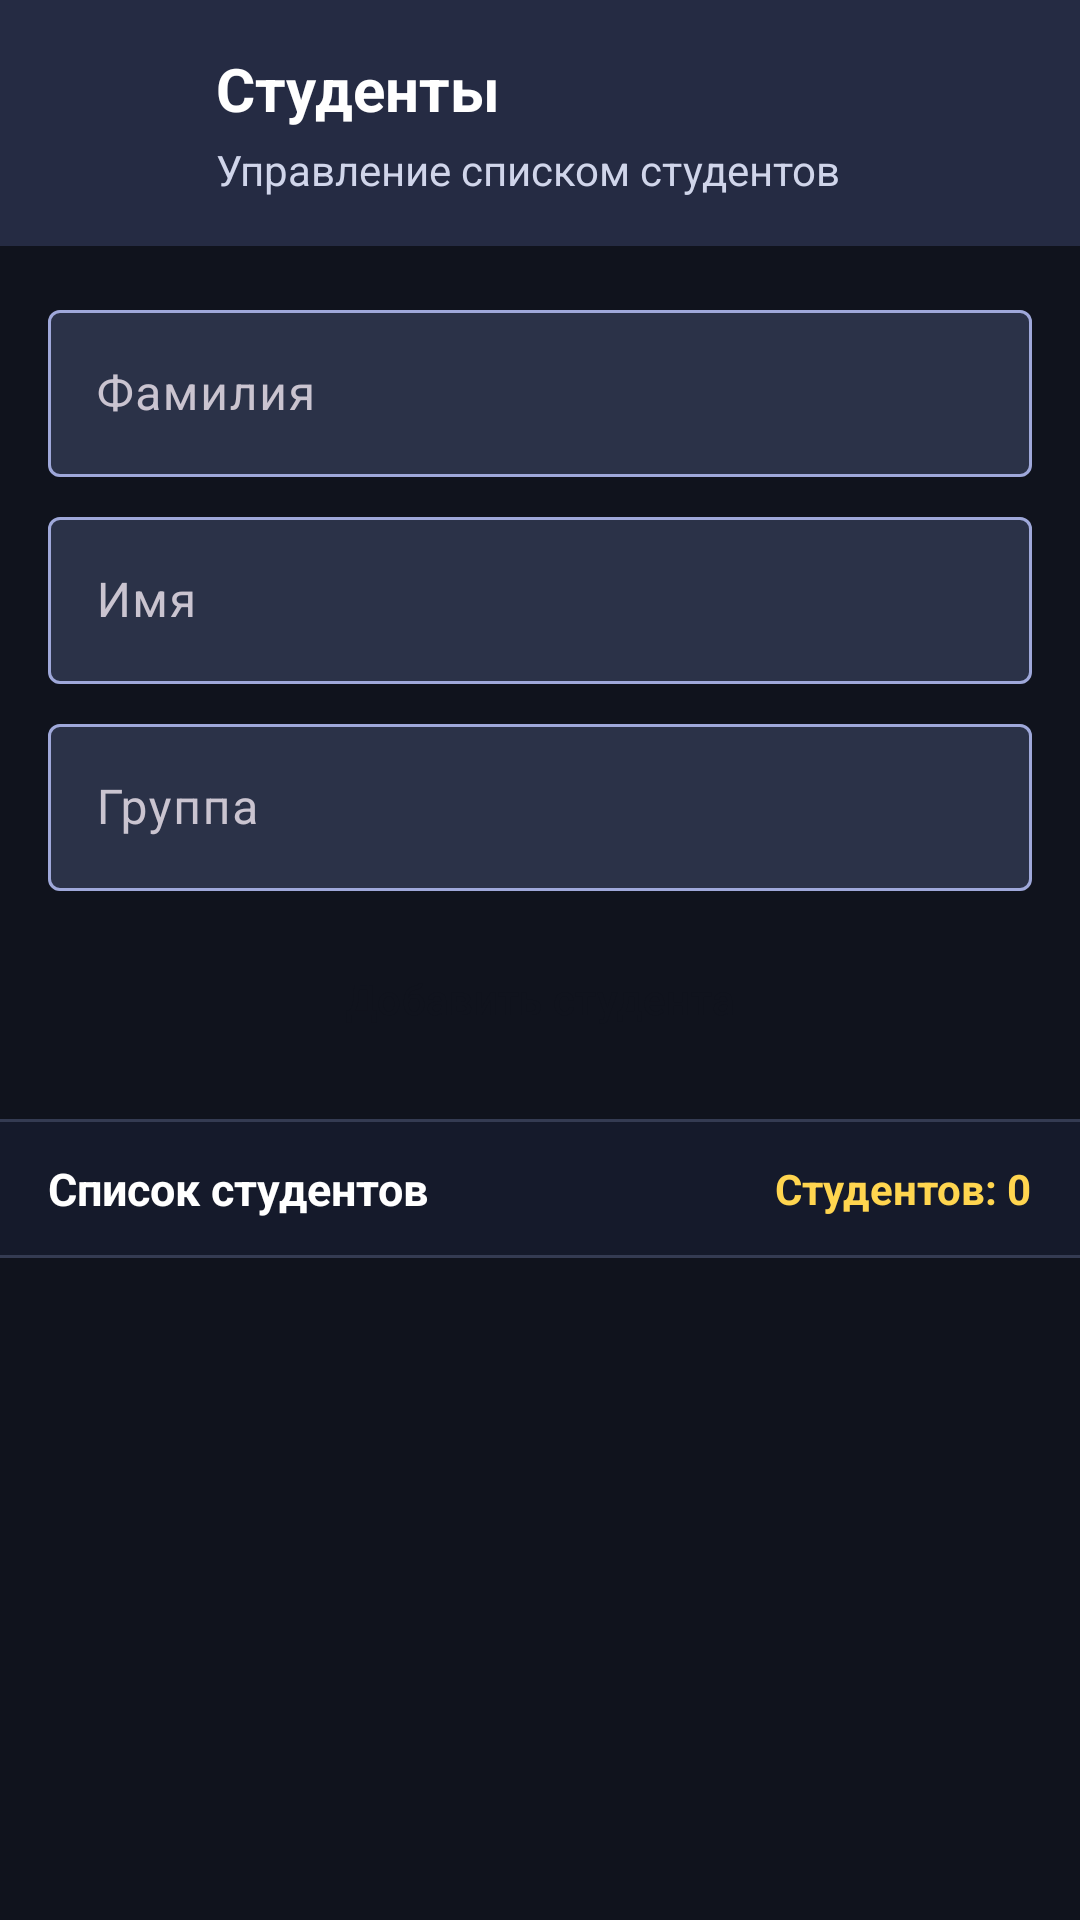

Write the Android layout XML for this screen, with the resource values it uses.
<!-- AndroidManifest.xml: application theme Theme.AttendanceControl -->
<!-- res/layout/activity_students.xml -->
<?xml version="1.0" encoding="utf-8"?>
<LinearLayout xmlns:android="http://schemas.android.com/apk/res/android"
    xmlns:app="http://schemas.android.com/apk/res-auto"
    android:id="@+id/studentsRoot"
    android:layout_width="match_parent"
    android:layout_height="match_parent"
    android:orientation="vertical"
    android:background="?android:attr/colorBackground">

    
    <LinearLayout
        android:id="@+id/headerLayout"
        android:layout_width="match_parent"
        android:layout_height="wrap_content"
        android:orientation="horizontal"
        android:gravity="center_vertical"
        android:background="@color/header_bg"
        android:paddingLeft="20dp"
        android:paddingRight="20dp"
        android:paddingTop="16dp"
        android:paddingBottom="16dp">

        <ImageButton
            android:id="@+id/btnBack"
            android:layout_width="40dp"
            android:layout_height="40dp"
            android:layout_marginEnd="12dp"
            android:background="?attr/selectableItemBackgroundBorderless"
            android:contentDescription="Назад"
            android:src="@drawable/ic_arrow_back"
            app:tint="@color/header_title" />

        <LinearLayout
            android:layout_width="0dp"
            android:layout_height="wrap_content"
            android:layout_weight="1"
            android:orientation="vertical">

            <TextView
                android:layout_width="wrap_content"
                android:layout_height="wrap_content"
                android:text="Студенты"
                android:textSize="20sp"
                android:textStyle="bold"
                android:textColor="@color/header_title" />

            <TextView
                android:layout_width="wrap_content"
                android:layout_height="wrap_content"
                android:text="Управление списком студентов"
                android:textSize="14sp"
                android:textColor="@color/header_subtitle"
                android:layout_marginTop="4dp" />
        </LinearLayout>
    </LinearLayout>

    
    <LinearLayout
        android:id="@+id/formContainer"
        android:layout_width="match_parent"
        android:layout_height="wrap_content"
        android:orientation="vertical"
        android:padding="16dp">

        <com.google.android.material.textfield.TextInputLayout
            style="@style/Widget.Material3.TextInputLayout.OutlinedBox"
            android:layout_width="match_parent"
            android:layout_height="wrap_content"
            android:hint="Фамилия"
            android:layout_marginBottom="8dp"
            app:boxStrokeColor="@color/input_box_stroke"
            app:boxBackgroundColor="@color/surface_variant"
            app:hintTextColor="@color/text_secondary">

            <com.google.android.material.textfield.TextInputEditText
                android:id="@+id/etLastName"
                style="@style/Widget.App.TextInputEditText"
                android:layout_width="match_parent"
                android:layout_height="wrap_content"
                android:inputType="textPersonName|textCapWords"
                android:textColor="@color/white"
                android:textColorHint="@color/text_secondary" />
        </com.google.android.material.textfield.TextInputLayout>

        <com.google.android.material.textfield.TextInputLayout
            style="@style/Widget.Material3.TextInputLayout.OutlinedBox"
            android:layout_width="match_parent"
            android:layout_height="wrap_content"
            android:hint="Имя"
            android:layout_marginBottom="8dp"
            app:boxStrokeColor="@color/input_box_stroke"
            app:boxBackgroundColor="@color/surface_variant"
            app:hintTextColor="@color/text_secondary">

            <com.google.android.material.textfield.TextInputEditText
                android:id="@+id/etFirstName"
                style="@style/Widget.App.TextInputEditText"
                android:layout_width="match_parent"
                android:layout_height="wrap_content"
                android:inputType="textPersonName|textCapWords"
                android:textColor="@color/white"
                android:textColorHint="@color/text_secondary" />
        </com.google.android.material.textfield.TextInputLayout>

        <com.google.android.material.textfield.TextInputLayout
            style="@style/Widget.Material3.TextInputLayout.OutlinedBox"
            android:layout_width="match_parent"
            android:layout_height="wrap_content"
            android:hint="Группа"
            android:layout_marginBottom="12dp"
            app:boxStrokeColor="@color/input_box_stroke"
            app:boxBackgroundColor="@color/surface_variant"
            app:hintTextColor="@color/text_secondary">

            <com.google.android.material.textfield.TextInputEditText
                android:id="@+id/etGroup"
                style="@style/Widget.App.TextInputEditText"
                android:layout_width="match_parent"
                android:layout_height="wrap_content"
                android:inputType="text"
                android:textColor="@color/white"
                android:textColorHint="@color/text_secondary" />
        </com.google.android.material.textfield.TextInputLayout>

        <Button
            android:id="@+id/btnAddStudent"
            style="@style/Widget.App.Button.Primary"
            android:layout_width="match_parent"
            android:layout_height="wrap_content"
            android:text="Добавить студента" />
    </LinearLayout>

    <View
        android:layout_width="match_parent"
        android:layout_height="1dp"
        android:background="@color/divider" />

    
    <LinearLayout
        android:layout_width="match_parent"
        android:layout_height="wrap_content"
        android:orientation="horizontal"
        android:gravity="center_vertical"
        android:paddingHorizontal="16dp"
        android:paddingVertical="12dp"
        android:background="@color/counter_bar_bg">

        <TextView
            android:layout_width="0dp"
            android:layout_height="wrap_content"
            android:layout_weight="1"
            android:text="Список студентов"
            android:textSize="15sp"
            android:textStyle="bold"
            android:textColor="@color/counter_bar_title" />

        <TextView
            android:id="@+id/tvStudentsCount"
            android:layout_width="wrap_content"
            android:layout_height="wrap_content"
            android:text="Студентов: 0"
            android:textSize="14sp"
            android:textStyle="bold"
            android:textColor="@color/counter_bar_count" />
    </LinearLayout>

    <View
        android:layout_width="match_parent"
        android:layout_height="1dp"
        android:background="@color/divider" />

    <androidx.recyclerview.widget.RecyclerView
        android:id="@+id/rvStudents"
        android:layout_width="match_parent"
        android:layout_height="0dp"
        android:layout_weight="1"
        android:clipToPadding="false"
        android:paddingTop="8dp"
        android:paddingBottom="8dp" />

</LinearLayout>
<!-- resources referenced by this layout -->
<resources>
  <color name="counter_bar_bg">#151A2B</color>
  <color name="counter_bar_count">#FFD54F</color>
  <color name="counter_bar_title">#FFFFFF</color>
  <color name="divider">#343B52</color>
  <color name="header_bg">#252B43</color>
  <color name="header_subtitle">#D0D5EA</color>
  <color name="header_title">#FFFFFF</color>
  <color name="input_box_stroke">#B7BED3</color>
  <color name="surface_variant">#2B3248</color>
  <color name="text_secondary">#B7BED3</color>
  <color name="white">#FFFFFFFF</color>
  <style name="Widget.App.Button.Primary" parent="Widget.Material3.Button">
          <item name="backgroundTint">@color/indigo_500</item>
          <item name="android:textColor">@color/on_primary</item>
      </style>
  <style name="Widget.App.TextInputEditText" parent="Widget.Material3.TextInputEditText.OutlinedBox">
          <item name="android:textColor">@color/white</item>
          <item name="android:textColorHint">@color/text_secondary</item>
      </style>
  <style name="Theme.AttendanceControl" parent="Base.Theme.AttendanceControl" />
  <color name="indigo_500">#8C9EFF</color>
  <color name="on_primary">#10131D</color>
  <style name="Base.Theme.AttendanceControl" parent="Theme.Material3.Dark.NoActionBar">
          <item name="colorPrimary">@color/indigo_500</item>
          <item name="colorPrimaryDark">@color/background</item>
          <item name="colorPrimaryContainer">@color/indigo_100</item>
          <item name="colorOnPrimary">@color/on_primary</item>
          <item name="colorOnPrimaryContainer">@color/indigo_900</item>
  
          <item name="colorSecondary">@color/amber_600</item>
          <item name="colorSecondaryContainer">@color/amber_200</item>
          <item name="colorOnSecondary">@color/background</item>
  
          <item name="android:colorBackground">@color/background</item>
          <item name="colorSurface">@color/surface</item>
          <item name="colorSurfaceVariant">@color/surface_variant</item>
          <item name="colorOnBackground">@color/on_background</item>
          <item name="colorOnSurface">@color/on_surface</item>
  
          <item name="android:editTextColor">@color/white</item>
          <item name="android:textColorPrimary">@color/white</item>
          <item name="editTextStyle">@style/Widget.App.TextInputEditText</item>
  
          <item name="android:statusBarColor">@color/background</item>
          <item name="android:navigationBarColor">@color/background</item>
          <item name="android:windowLightStatusBar">false</item>
          <item name="android:windowLightNavigationBar">false</item>
          <item name="colorError">@color/error</item>
      </style>
  <color name="background">#10131D</color>
  <color name="indigo_100">#39436B</color>
  <color name="indigo_900">#DDE2FF</color>
  <color name="amber_600">#FFCA28</color>
  <color name="amber_200">#6D5720</color>
  <color name="surface">#1B2030</color>
  <color name="on_background">#F1F2FA</color>
  <color name="on_surface">#F1F2FA</color>
  <color name="error">#FF8A80</color>
</resources>
